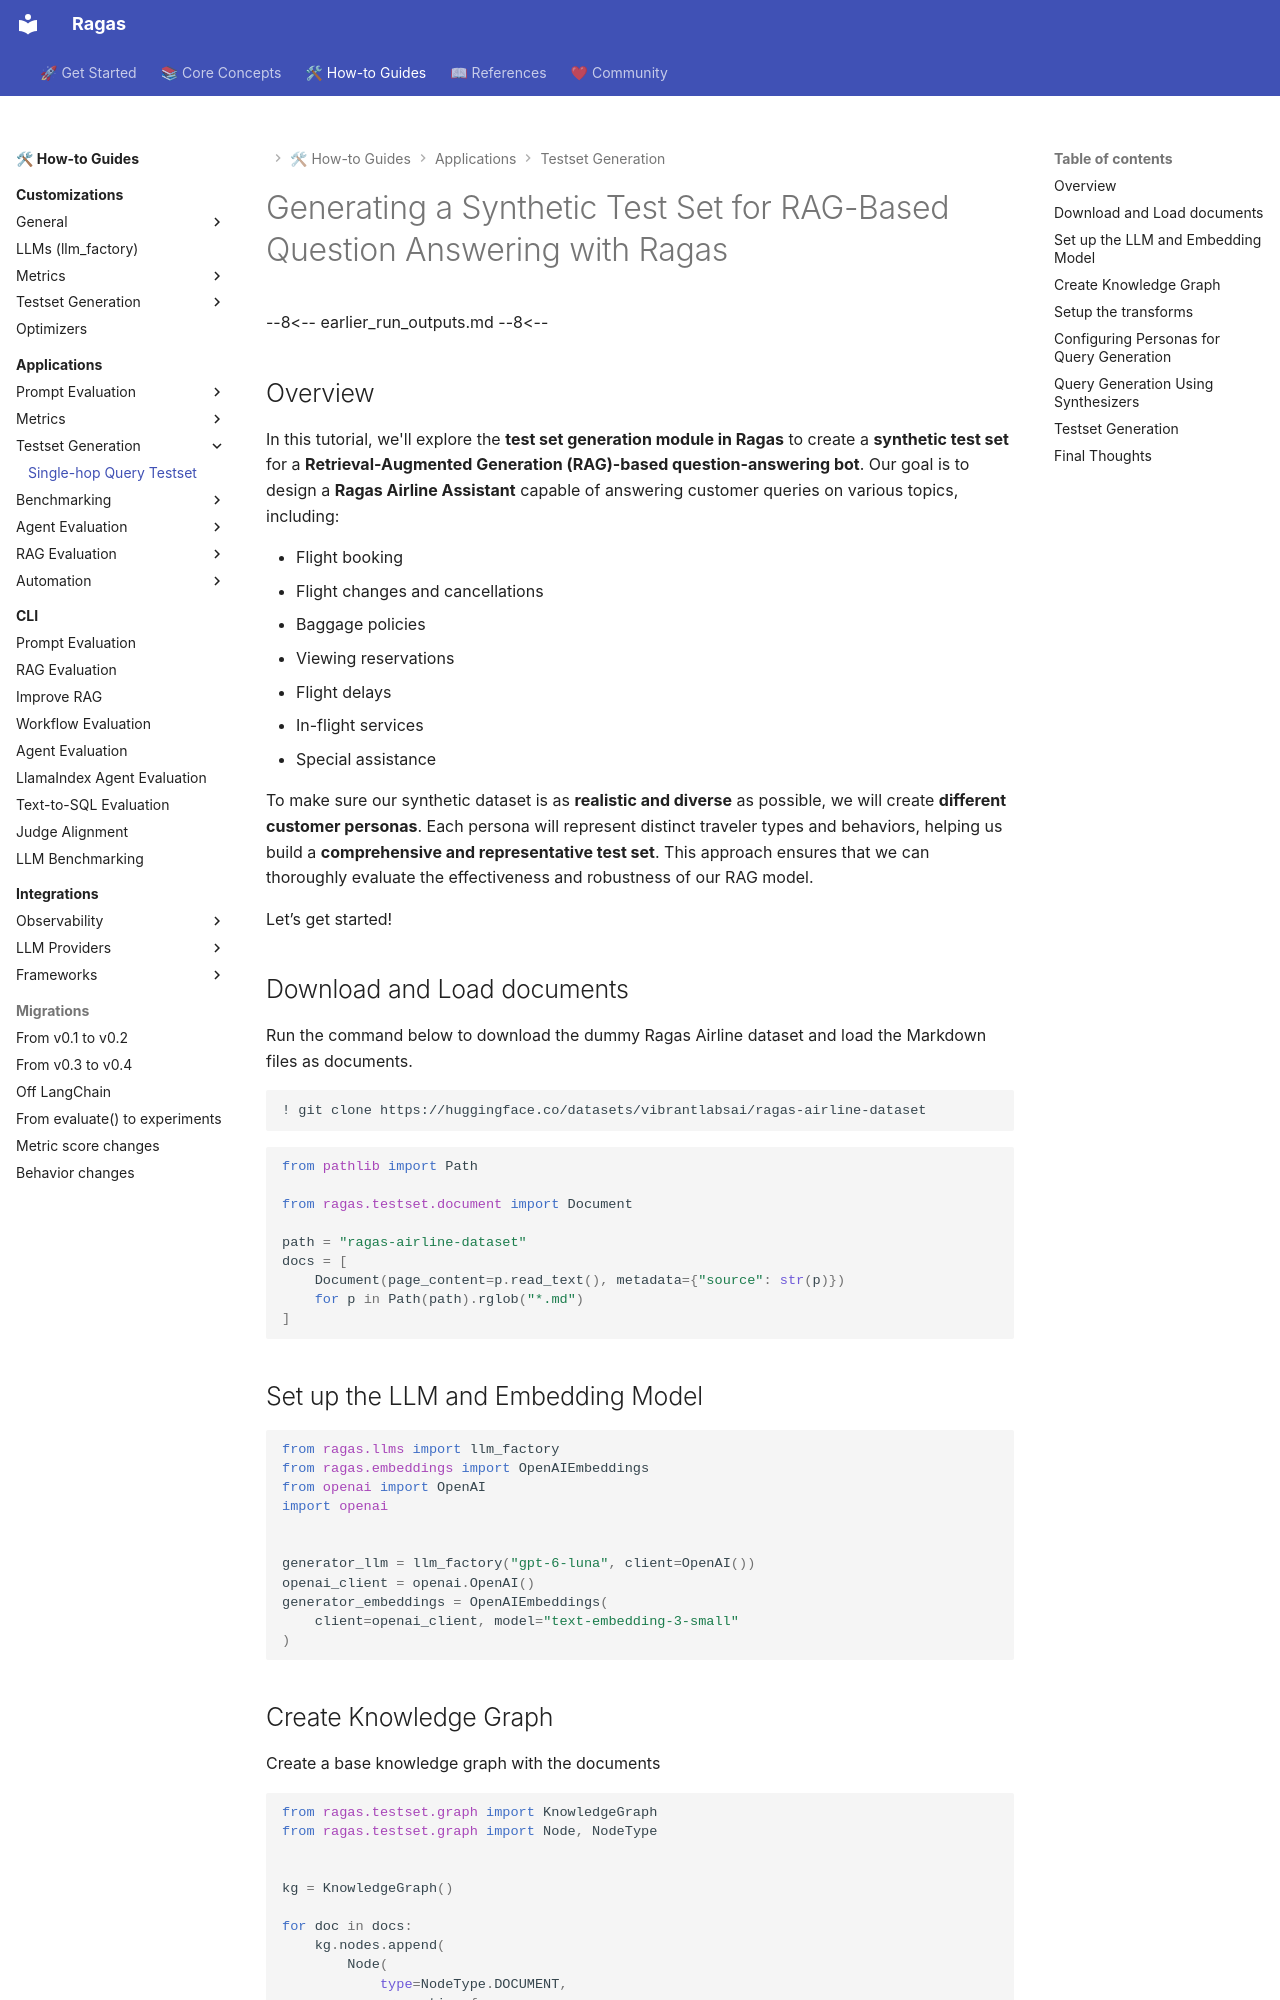

repository: arpieb/ragas-ng · page: howtos/applications/singlehop_testset_gen/index.html · generator: mkdocs

# Generating a Synthetic Test Set for RAG-Based Question Answering with Ragas

--8<--
earlier_run_outputs.md
--8<--

## Overview

In this tutorial, we'll explore the **test set generation module in Ragas** to create a **synthetic test set** for a **Retrieval-Augmented Generation (RAG)-based question-answering bot**. Our goal is to design a **Ragas Airline Assistant** capable of answering customer queries on various topics, including:

- Flight booking
- Flight changes and cancellations
- Baggage policies
- Viewing reservations
- Flight delays
- In-flight services
- Special assistance

To make sure our synthetic dataset is as **realistic and diverse** as possible, we will create **different customer personas**. Each persona will represent distinct traveler types and behaviors, helping us build a **comprehensive and representative test set**. This approach ensures that we can thoroughly evaluate the effectiveness and robustness of our RAG model.

Let’s get started!

## Download and Load documents

Run the command below to download the dummy Ragas Airline dataset and load the Markdown files as documents.

```sh
! git clone https://huggingface.co/datasets/vibrantlabsai/ragas-airline-dataset
```

```python
from pathlib import Path

from ragas.testset.document import Document

path = "ragas-airline-dataset"
docs = [
    Document(page_content=p.read_text(), metadata={"source": str(p)})
    for p in Path(path).rglob("*.md")
]
```

## Set up the LLM and Embedding Model


```python
from ragas.llms import llm_factory
from ragas.embeddings import OpenAIEmbeddings
from openai import OpenAI
import openai


generator_llm = llm_factory("gpt-6-luna", client=OpenAI())
openai_client = openai.OpenAI()
generator_embeddings = OpenAIEmbeddings(
    client=openai_client, model="text-embedding-3-small"
)
```

## Create Knowledge Graph

Create a base knowledge graph with the documents


```python
from ragas.testset.graph import KnowledgeGraph
from ragas.testset.graph import Node, NodeType


kg = KnowledgeGraph()

for doc in docs:
    kg.nodes.append(
        Node(
            type=NodeType.DOCUMENT,
            properties={
                "page_content": doc.page_content,
                "document_metadata": doc.metadata,
            },
        )
    )

kg
```
Output
```
KnowledgeGraph(nodes: 8, relationships: 0)
```
